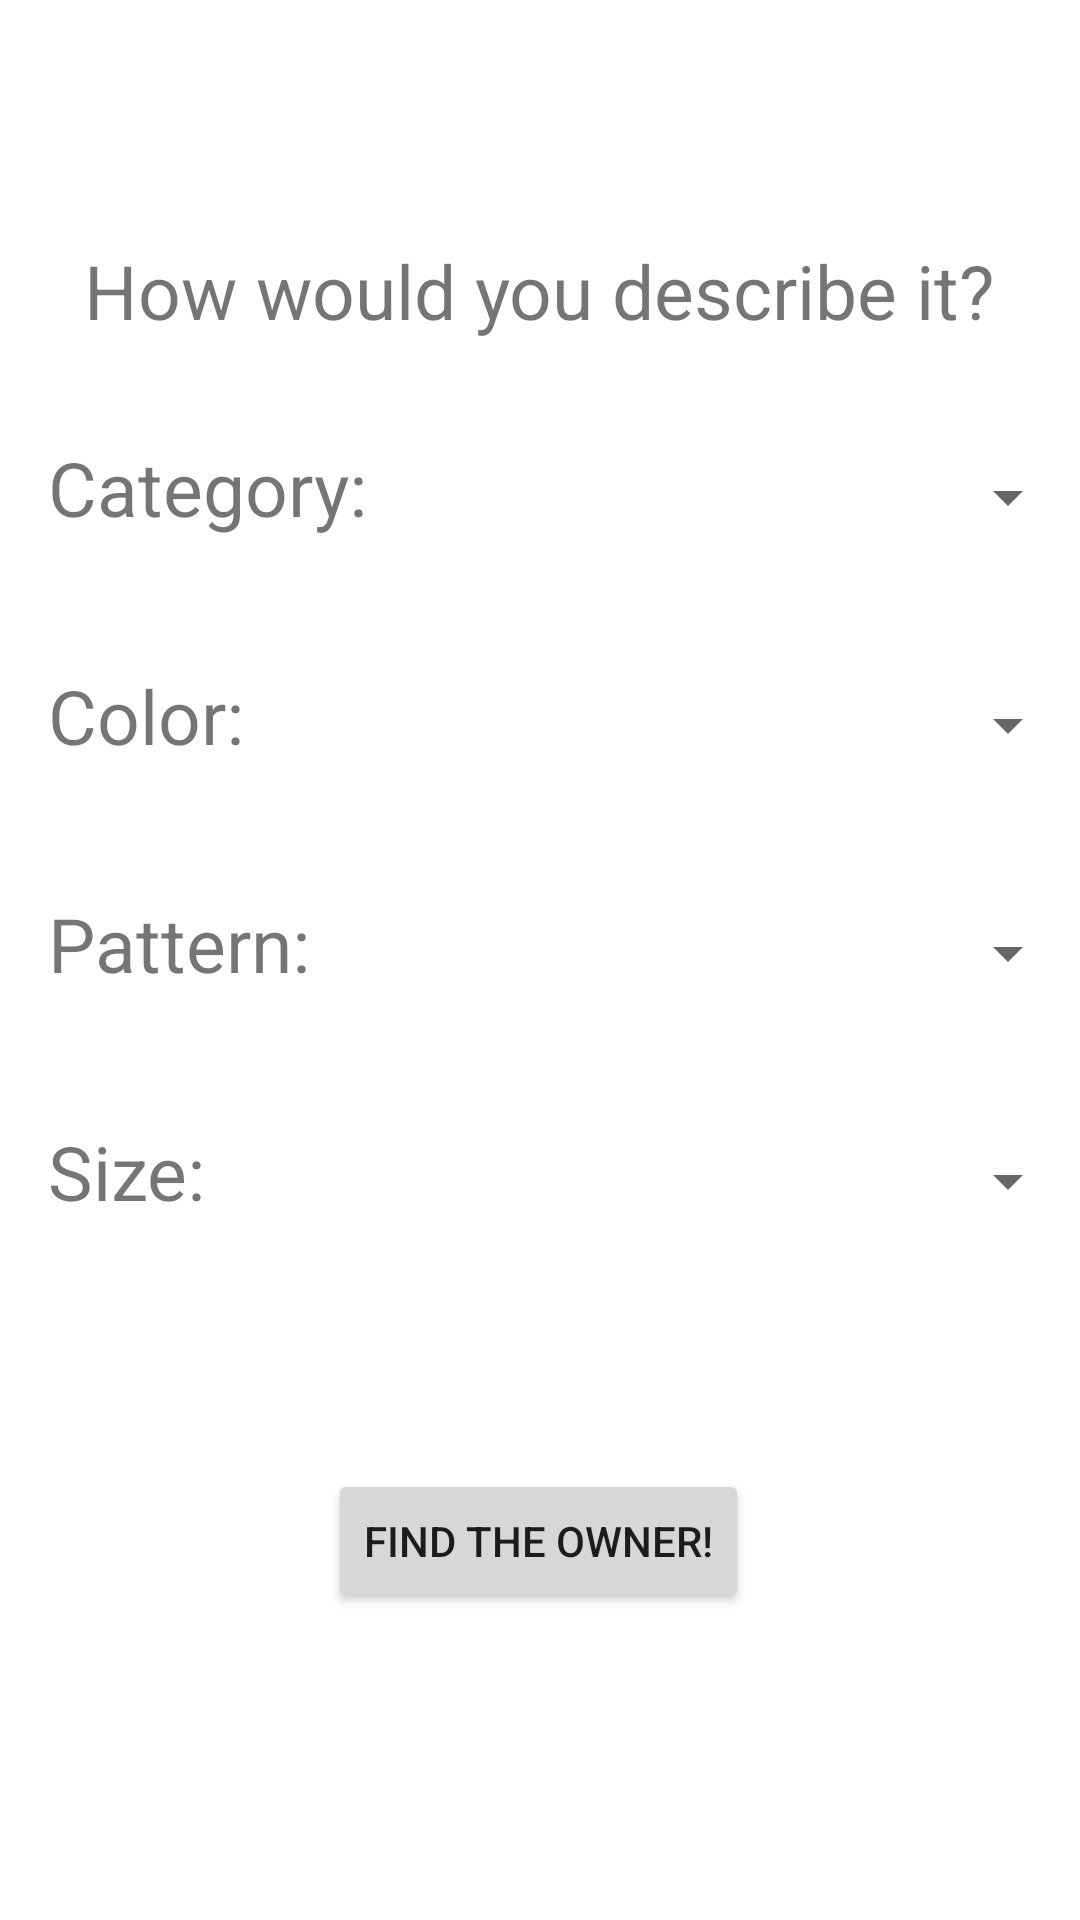

Here is an Android app screen rendered from its layout file. Give the layout XML and the strings, colors and styles it references.
<!-- AndroidManifest.xml: application theme Theme.LostAndFound -->
<!-- res/layout/activity_item_description.xml -->
<?xml version="1.0" encoding="utf-8"?>
<androidx.constraintlayout.widget.ConstraintLayout xmlns:android="http://schemas.android.com/apk/res/android"
    xmlns:app="http://schemas.android.com/apk/res-auto"
    xmlns:tools="http://schemas.android.com/tools"
    android:layout_width="match_parent"
    android:layout_height="match_parent"
    tools:context=".activities.ItemDescriptionActivity">

    <androidx.constraintlayout.widget.ConstraintLayout
        android:id="@+id/clFindingItem"
        android:layout_width="match_parent"
        android:layout_height="match_parent"
        android:visibility="gone"
        app:layout_constraintBottom_toBottomOf="parent"
        app:layout_constraintEnd_toEndOf="parent"
        app:layout_constraintStart_toStartOf="parent"
        app:layout_constraintTop_toTopOf="parent">

        <ProgressBar
            android:id="@+id/pbFindingItem"
            style="?android:attr/progressBarStyle"
            android:layout_width="wrap_content"
            android:layout_height="wrap_content"
            android:layout_marginBottom="340dp"
            app:layout_constraintBottom_toBottomOf="parent"
            app:layout_constraintEnd_toEndOf="parent"
            app:layout_constraintHorizontal_bias="0.498"
            app:layout_constraintStart_toStartOf="parent" />

        <TextView
            android:id="@+id/tvFindingItem"
            android:layout_width="wrap_content"
            android:layout_height="wrap_content"
            android:layout_marginBottom="24dp"
            android:text="@string/finding_your_item"
            app:layout_constraintBottom_toTopOf="@+id/pbFindingItem"
            app:layout_constraintEnd_toEndOf="parent"
            app:layout_constraintHorizontal_bias="0.498"
            app:layout_constraintStart_toStartOf="parent" />
    </androidx.constraintlayout.widget.ConstraintLayout>

    <androidx.constraintlayout.widget.ConstraintLayout
        android:id="@+id/clItemDescription"
        android:layout_width="match_parent"
        android:layout_height="match_parent"
        android:visibility="visible"
        app:layout_constraintBottom_toBottomOf="parent"
        app:layout_constraintEnd_toEndOf="parent"
        app:layout_constraintStart_toStartOf="parent"
        app:layout_constraintTop_toTopOf="parent">
        <TextView
            android:id="@+id/tvDescription"
            android:layout_width="wrap_content"
            android:layout_height="wrap_content"
            android:layout_marginTop="80dp"
            android:text="@string/how_would_you_describe_it"
            android:textSize="25sp"
            app:layout_constraintEnd_toEndOf="parent"
            app:layout_constraintHorizontal_bias="0.498"
            app:layout_constraintStart_toStartOf="parent"
            app:layout_constraintTop_toTopOf="parent" />

        <TextView
            android:id="@+id/tvCategory"
            android:layout_width="wrap_content"
            android:layout_height="wrap_content"
            android:layout_marginStart="16dp"
            android:layout_marginTop="32dp"
            android:text="@string/category"
            android:textSize="25sp"
            app:layout_constraintStart_toStartOf="parent"
            app:layout_constraintTop_toBottomOf="@+id/tvDescription" />

        <Spinner
            android:id="@+id/sCategories"
            android:layout_width="0dp"
            android:layout_height="48dp"
            android:layout_marginTop="28dp"
            android:contentDescription="@string/category_spinner"
            app:layout_constraintEnd_toEndOf="parent"
            app:layout_constraintHorizontal_bias="0.36"
            app:layout_constraintStart_toEndOf="@+id/tvCategory"
            app:layout_constraintTop_toBottomOf="@+id/tvDescription" />

        <TextView
            android:id="@+id/tvColor"
            android:layout_width="wrap_content"
            android:layout_height="wrap_content"
            android:layout_marginStart="16dp"
            android:layout_marginTop="32dp"
            android:text="@string/color"
            android:textSize="25sp"
            app:layout_constraintStart_toStartOf="parent"
            app:layout_constraintTop_toBottomOf="@+id/sCategories" />

        <Spinner
            android:id="@+id/sColors"
            android:layout_width="0dp"
            android:layout_height="48dp"
            android:layout_marginTop="28dp"
            android:contentDescription="@string/color_spinner"
            app:layout_constraintEnd_toEndOf="parent"
            app:layout_constraintHorizontal_bias="0.36"
            app:layout_constraintStart_toEndOf="@+id/tvColor"
            app:layout_constraintTop_toBottomOf="@+id/sCategories" />

        <TextView
            android:id="@+id/tvPattern"
            android:layout_width="wrap_content"
            android:layout_height="wrap_content"
            android:layout_marginStart="16dp"
            android:layout_marginTop="32dp"
            android:text="@string/pattern"
            android:textSize="25sp"
            app:layout_constraintStart_toStartOf="parent"
            app:layout_constraintTop_toBottomOf="@+id/sColors" />

        <Spinner
            android:id="@+id/sPatterns"
            android:layout_width="0dp"
            android:layout_height="48dp"
            android:layout_marginTop="28dp"
            android:contentDescription="@string/color_spinner"
            app:layout_constraintEnd_toEndOf="parent"
            app:layout_constraintHorizontal_bias="0.36"
            app:layout_constraintStart_toEndOf="@+id/tvPattern"
            app:layout_constraintTop_toBottomOf="@+id/sColors" />

        <TextView
            android:id="@+id/tvSize"
            android:layout_width="wrap_content"
            android:layout_height="wrap_content"
            android:layout_marginStart="16dp"
            android:layout_marginTop="32dp"
            android:text="@string/size"
            android:textSize="25sp"
            app:layout_constraintStart_toStartOf="parent"
            app:layout_constraintTop_toBottomOf="@+id/sPatterns" />

        <Spinner
            android:id="@+id/sSizes"
            android:layout_width="0dp"
            android:layout_height="48dp"
            android:layout_marginTop="28dp"
            android:contentDescription="@string/color_spinner"
            app:layout_constraintEnd_toEndOf="parent"
            app:layout_constraintHorizontal_bias="0.36"
            app:layout_constraintStart_toEndOf="@+id/tvSize"
            app:layout_constraintTop_toBottomOf="@+id/sPatterns" />

        <Button
            android:id="@+id/bFindOwner"
            android:layout_width="wrap_content"
            android:layout_height="wrap_content"
            android:layout_marginTop="72dp"
            android:text="@string/find_the_owner"
            app:layout_constraintEnd_toEndOf="parent"
            app:layout_constraintHorizontal_bias="0.497"
            app:layout_constraintStart_toStartOf="parent"
            app:layout_constraintTop_toBottomOf="@+id/sSizes" />
    </androidx.constraintlayout.widget.ConstraintLayout>

</androidx.constraintlayout.widget.ConstraintLayout>
<!-- resources referenced by this layout -->
<resources>
  <string name="category">Category:</string>
  <string name="category_spinner">Category Spinner</string>
  <string name="color">Color:</string>
  <string name="color_spinner">Color Spinner</string>
  <string name="find_the_owner">Find the owner!</string>
  <string name="how_would_you_describe_it">How would you describe it?</string>
  <string name="pattern">Pattern:</string>
  <string name="size">Size:</string>
  <style name="Theme.LostAndFound" parent="Theme.MaterialComponents.DayNight.NoActionBar">
          
          <item name="colorPrimary">@color/purple_500</item>
          <item name="colorPrimaryVariant">@color/purple_700</item>
          <item name="colorOnPrimary">@color/white</item>
          
          <item name="colorSecondary">@color/teal_200</item>
          <item name="colorSecondaryVariant">@color/teal_700</item>
          <item name="colorOnSecondary">@color/black</item>
          
          <item name="android:statusBarColor">?attr/colorPrimaryVariant</item>
          
      </style>
  <!-- not gathered from this repository: default colours our renderer supplied (Android Studio template values) -->
  <color name="purple_500">#FF6200EE</color>
  <color name="purple_700">#FF3700B3</color>
  <color name="teal_200">#FF03DAC5</color>
  <color name="teal_700">#FF018786</color>
  <color name="black">#FF000000</color>
  <color name="white">#FFFFFFFF</color>
</resources>
